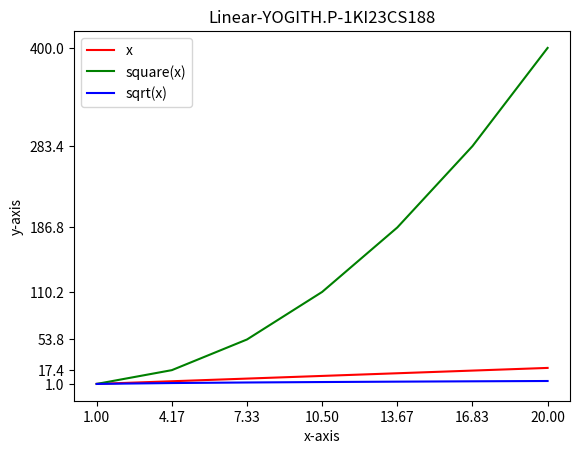

The matplotlib source for this figure:
import matplotlib.pyplot as plt
import numpy as np
x=np.linspace(1,20,7)
y1=x
print(y1)
y2=np.square(x)
print(y2)
y3=np.sqrt(x)
print(y3)
plt.plot(x,y1,'red',x,y2,'green',x,y3,'blue')
plt.legend(['x','square(x)','sqrt(x)'])
plt.xlabel("x-axis")
plt.ylabel("y-axis")
plt.xticks(x)
plt.yticks(y2)
plt.title("Linear-YOGITH.P-1KI23CS188")
plt.show()